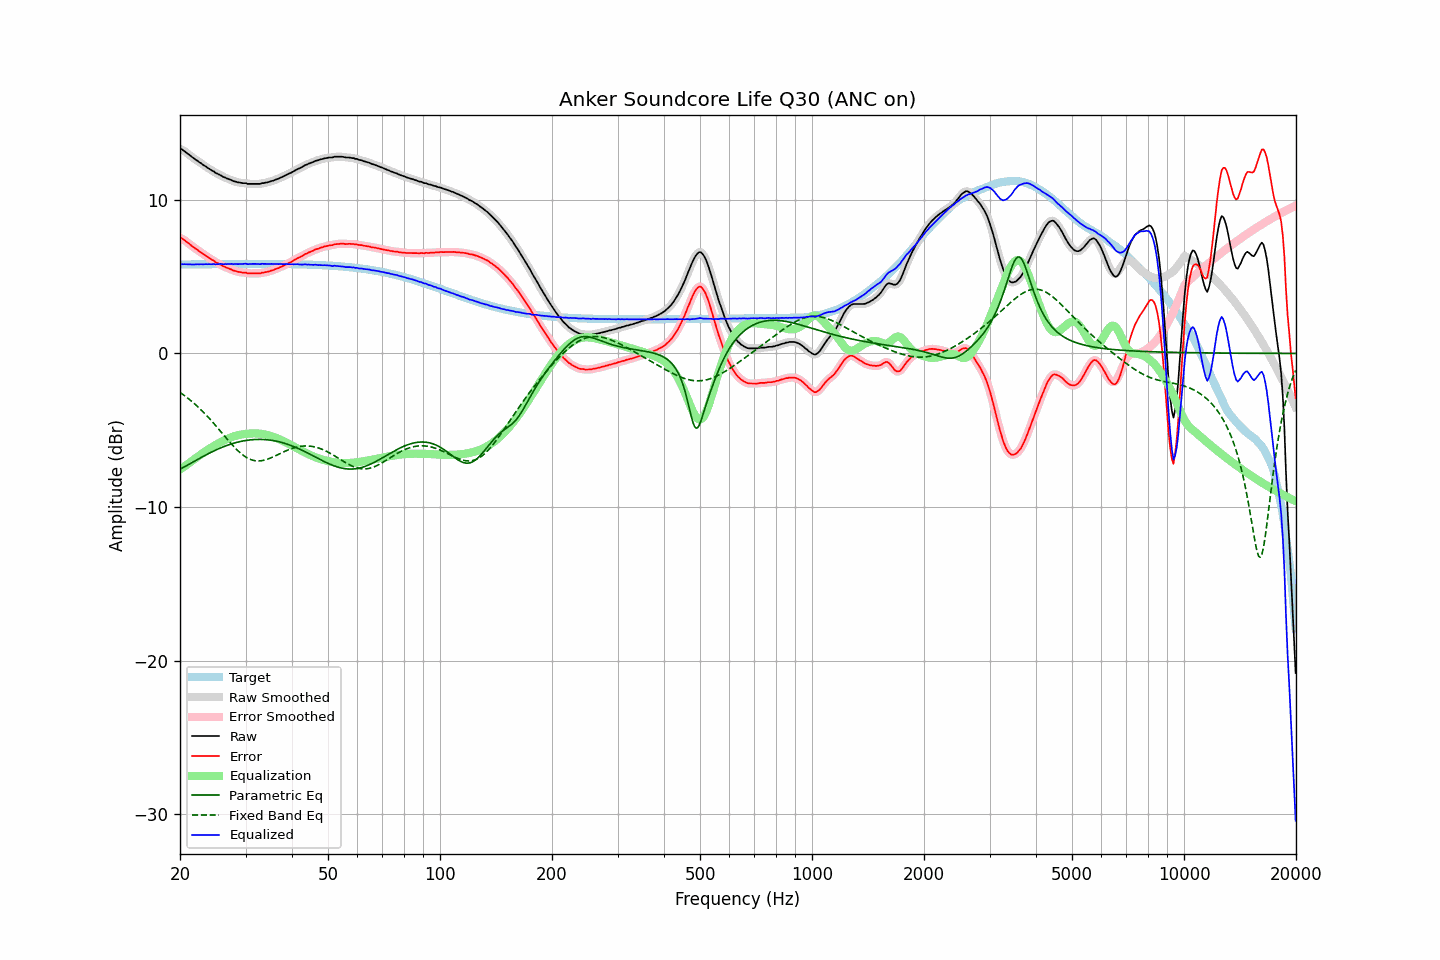

Source data for this figure (header and first rows):
frequency, raw, error, smoothed, error_smoothed, equalization, parametric_eq, fixed_band_eq, equalized_raw, equalized_smoothed, target
20.00, 13.31, 7.52, 13.32, 7.53, -7.56, -7.54, -2.54, 5.75, 5.77, 5.79
20.20, 13.30, 7.51, 13.27, 7.48, -7.48, -7.49, -2.61, 5.81, 5.79, 5.79
20.40, 13.22, 7.43, 13.22, 7.42, -7.41, -7.43, -2.69, 5.81, 5.80, 5.79
20.61, 13.15, 7.36, 13.15, 7.36, -7.34, -7.37, -2.76, 5.81, 5.81, 5.79
20.81, 13.07, 7.27, 13.07, 7.27, -7.26, -7.31, -2.84, 5.80, 5.81, 5.79
21.02, 12.99, 7.19, 12.99, 7.20, -7.19, -7.25, -2.92, 5.80, 5.80, 5.80
21.23, 12.92, 7.12, 12.91, 7.11, -7.11, -7.19, -3.01, 5.80, 5.80, 5.80
21.44, 12.83, 7.03, 12.83, 7.03, -7.04, -7.14, -3.09, 5.79, 5.79, 5.80
21.66, 12.75, 6.95, 12.75, 6.95, -6.96, -7.08, -3.18, 5.79, 5.79, 5.80
21.87, 12.68, 6.88, 12.67, 6.87, -6.88, -7.02, -3.27, 5.80, 5.80, 5.80
22.09, 12.60, 6.80, 12.60, 6.80, -6.80, -6.96, -3.37, 5.80, 5.80, 5.80
22.31, 12.54, 6.73, 12.53, 6.73, -6.73, -6.90, -3.46, 5.81, 5.80, 5.80
22.54, 12.45, 6.65, 12.46, 6.65, -6.65, -6.84, -3.56, 5.80, 5.81, 5.80
22.76, 12.39, 6.58, 12.38, 6.58, -6.58, -6.78, -3.66, 5.81, 5.80, 5.80
22.99, 12.31, 6.50, 12.31, 6.50, -6.51, -6.73, -3.77, 5.80, 5.80, 5.81
23.22, 12.24, 6.43, 12.24, 6.43, -6.43, -6.67, -3.87, 5.80, 5.81, 5.81
23.45, 12.18, 6.37, 12.17, 6.36, -6.36, -6.61, -3.98, 5.81, 5.81, 5.81
23.69, 12.10, 6.29, 12.10, 6.30, -6.29, -6.56, -4.09, 5.81, 5.81, 5.81
23.92, 12.04, 6.23, 12.03, 6.22, -6.22, -6.51, -4.20, 5.81, 5.81, 5.81
24.16, 11.97, 6.16, 11.97, 6.16, -6.16, -6.45, -4.32, 5.81, 5.81, 5.81
24.40, 11.90, 6.09, 11.90, 6.09, -6.09, -6.40, -4.44, 5.81, 5.81, 5.81
24.65, 11.86, 6.05, 11.84, 6.02, -6.03, -6.35, -4.56, 5.83, 5.81, 5.81
24.89, 11.76, 5.94, 11.77, 5.96, -5.97, -6.30, -4.68, 5.79, 5.81, 5.81
25.14, 11.72, 5.90, 11.72, 5.90, -5.91, -6.26, -4.80, 5.81, 5.81, 5.81
25.39, 11.67, 5.85, 11.66, 5.85, -5.85, -6.21, -4.92, 5.82, 5.82, 5.81
25.65, 11.62, 5.80, 11.61, 5.80, -5.79, -6.16, -5.04, 5.83, 5.82, 5.82
25.91, 11.56, 5.74, 11.56, 5.74, -5.74, -6.12, -5.17, 5.82, 5.82, 5.82
26.16, 11.49, 5.67, 11.50, 5.68, -5.69, -6.08, -5.29, 5.80, 5.81, 5.82
26.43, 11.46, 5.64, 11.45, 5.63, -5.64, -6.04, -5.42, 5.82, 5.81, 5.82
26.69, 11.40, 5.58, 11.40, 5.58, -5.59, -6.00, -5.54, 5.81, 5.82, 5.82
26.96, 11.37, 5.55, 11.37, 5.55, -5.54, -5.96, -5.66, 5.83, 5.83, 5.82
27.23, 11.32, 5.50, 11.32, 5.50, -5.50, -5.93, -5.78, 5.82, 5.82, 5.82
27.50, 11.29, 5.47, 11.28, 5.46, -5.45, -5.89, -5.90, 5.83, 5.82, 5.82
27.77, 11.23, 5.41, 11.24, 5.42, -5.42, -5.86, -6.01, 5.81, 5.82, 5.82
28.05, 11.20, 5.38, 11.20, 5.38, -5.38, -5.83, -6.12, 5.81, 5.82, 5.82
28.33, 11.18, 5.35, 11.17, 5.35, -5.35, -5.80, -6.23, 5.82, 5.82, 5.82
28.62, 11.14, 5.32, 11.15, 5.32, -5.33, -5.77, -6.33, 5.81, 5.82, 5.82
28.90, 11.13, 5.30, 11.12, 5.30, -5.30, -5.75, -6.43, 5.82, 5.82, 5.82
29.19, 11.11, 5.28, 11.10, 5.28, -5.28, -5.72, -6.52, 5.82, 5.82, 5.82
29.48, 11.09, 5.26, 11.10, 5.27, -5.27, -5.70, -6.61, 5.82, 5.83, 5.82
29.78, 11.09, 5.26, 11.08, 5.26, -5.25, -5.68, -6.68, 5.84, 5.83, 5.83
30.08, 11.09, 5.26, 11.07, 5.24, -5.24, -5.67, -6.75, 5.85, 5.83, 5.83
30.38, 11.04, 5.21, 11.05, 5.23, -5.23, -5.65, -6.81, 5.81, 5.82, 5.83
30.68, 11.04, 5.21, 11.04, 5.21, -5.22, -5.64, -6.87, 5.82, 5.82, 5.83
30.99, 11.04, 5.21, 11.03, 5.21, -5.21, -5.63, -6.91, 5.82, 5.82, 5.83
31.30, 11.04, 5.21, 11.04, 5.21, -5.21, -5.62, -6.94, 5.83, 5.83, 5.83
31.61, 11.04, 5.21, 11.04, 5.21, -5.20, -5.61, -6.97, 5.83, 5.83, 5.83
31.93, 11.04, 5.21, 11.04, 5.21, -5.21, -5.60, -6.99, 5.83, 5.83, 5.83
32.24, 11.04, 5.21, 11.03, 5.21, -5.21, -5.60, -7.00, 5.83, 5.82, 5.83
32.57, 11.04, 5.21, 11.04, 5.21, -5.22, -5.60, -7.00, 5.82, 5.82, 5.83
32.89, 11.04, 5.21, 11.05, 5.23, -5.23, -5.60, -6.99, 5.81, 5.82, 5.83
33.22, 11.09, 5.26, 11.07, 5.25, -5.24, -5.60, -6.98, 5.84, 5.83, 5.83
33.55, 11.09, 5.26, 11.09, 5.27, -5.26, -5.60, -6.96, 5.83, 5.83, 5.83
33.89, 11.12, 5.29, 11.11, 5.29, -5.28, -5.61, -6.93, 5.83, 5.83, 5.83
34.23, 11.13, 5.30, 11.13, 5.31, -5.31, -5.62, -6.90, 5.82, 5.82, 5.83
34.57, 11.16, 5.33, 11.16, 5.33, -5.34, -5.63, -6.87, 5.82, 5.82, 5.83
34.92, 11.19, 5.36, 11.19, 5.36, -5.37, -5.64, -6.82, 5.82, 5.82, 5.82
35.27, 11.23, 5.40, 11.22, 5.40, -5.40, -5.66, -6.78, 5.83, 5.82, 5.82
35.62, 11.25, 5.42, 11.26, 5.43, -5.43, -5.68, -6.73, 5.82, 5.83, 5.82
35.97, 11.30, 5.48, 11.29, 5.47, -5.47, -5.69, -6.69, 5.83, 5.82, 5.82
... 635 more rows
